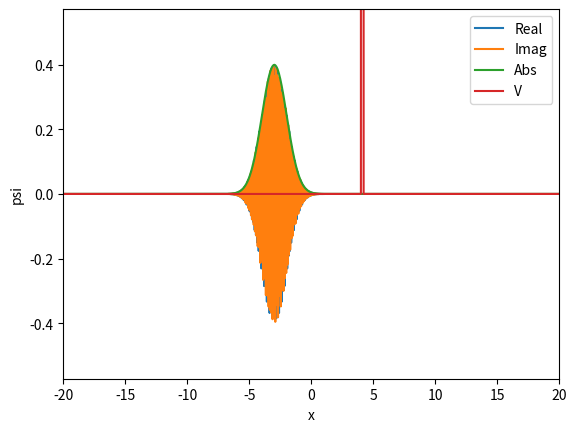

Write the Python code that produced this figure.
import matplotlib.pyplot as plt
import matplotlib.animation as animation
import numpy as np 
import numpy.random as npr
import scipy as sp
import scipy.linalg as sl
from scipy.fft import fft
from scipy.fft import ifft


# ============================================================================================
# ============================================================================================

splin_exp = lambda x: np.exp(-1/x)*(x>0) / (np.exp(-1/x)*(x>0)+ np.exp(-1/(1-x))*(x>0))
raccord = lambda x,p1,p2,a,b: (1-splin_exp((x-a)/(b-a)))*p1 + splin_exp((x-a)/(b-a))*p2 

def barriere_reg(X,t,x1,x2,epsi):
    V=np.zeros(X.size)

    for i in range(X.size) :
        x = X[i]

        if(x<x1-epsi):                      V[i] = 0 
        elif((x1-epsi<x)  and (x<x1+epsi)): V[i] = raccord(x,0,V0,x1-epsi,x1+epsi)
        elif((x1+epsi<x)  and (x<x2-epsi)): V[i] = V0
        elif((x2-epsi<x)  and (x<x2+epsi)): V[i] = raccord(x,V0,0,x2-epsi,x2+epsi)
        elif(x2+epsi<x):                    V[i] = 0

    return V


def Kin (Nx):
    
    Nx_2 = int((Nx/2)*(Nx%2==0) + ((Nx-1)/2)*(Nx%2==1)) +1
    K = np.zeros((Nx), dtype='complex')
    for i in range(0,Nx_2-1):
        K[i] = 0.5*(2*np.pi/L)**2 *i*i
        print(i)
    for i in range(Nx_2,Nx-1):
        K[i] = 0.5*(2*np.pi/L)**2 *(i-Nx)*(i-Nx)
        print(i)
    return K

def Concentration_de_masse(psi,Nx,L,a,b):
    l = np.abs(b-a);    occupation  = l/(2*L) 
    an = int((np.abs(a+L)/(2*L))*Nx) ; bn = int((np.abs(b+L)/(2*L))*Nx)
    N = np.abs(bn-an)
    print(l,N,an,bn)
    psi_l = psi[an:bn]
    masse = np.sqrt(l/N)*np.linalg.norm(psi_l)
    return masse



# ============================================================================================
# ============================================================================================

# Simulates the SchrÃ¶dinger dynamics iâˆ‚t = -1/2 Ïˆ'' + V(x,t) Ïˆ, with the pseudospectral method
# on an interval [-L,L] with periodic boundary conditions, with Nx grid points
# The simulation proceeds from 0 to T, with Nt time steps.
# Initial condition is given by the function psi0_fun(x), potential by the function V_fun(x,t)
# Returns an array psi[ix, it]


def dynamics_Kfft(psi0_fun=(lambda x: np.exp(-x**2)), V_fun=(lambda x,t: 0), L=10, Nx=1000, T=4, Nt=1000):

    #declaration de variable d interet
    Nx_2 = int((Nx/2)*(Nx%2==0) + ((Nx-1)/2)*(Nx%2==1)) 
    K = np.zeros(Nx); K[:Nx_2] = np.arange(0,Nx_2); 

    if(Nx%2==0): K[Nx_2:] = np.arange(-Nx_2,0) 
    else:   K[Nx_2:] = np.arange(-Nx_2-1,0)

    Kinetic = 0.5*(2*np.pi/L)**2 *K*K
    K_fft = (Kinetic * np.conjugate(sl.dft(Nx,'sqrtn')))@sl.dft(Nx,'sqrtn')

    I = np.linspace(-L, L,Nx,endpoint=False)
    Psi_T = np.zeros((Nx,Nt), dtype="complex")
    dt = T/Nt

    # K_dt = -1j*K_fft*dt
    # evo_dt  = sl.expm(K_dt)

    Psi_T[:,0]=psi0_fun(I)
    
    for i in range(1,Nt):
        ti =    dt*i
        Vti =    -1j*V_fun(I,ti)*ti;    K_ti =  -1j*K_fft*ti
        eVti =   np.exp(Vti)      ;    eKti = sl.expm(K_ti)
        Psi_T[:,i]=eKti@( eVti * Psi_T[:,0])
        print(i,ti)
    return Psi_T

def dynamics_fft(psi0_fun=(lambda x: np.exp(-x**2)), V_fun=(lambda x,t: 0), L=10, Nx=100, T=4, Nt=100):

    Nx_2 = int((Nx/2)*(Nx%2==0) + ((Nx-1)/2)*(Nx%2==1)) 

    K = np.zeros(Nx)
    K[:Nx_2] = np.arange(0,Nx_2); 

    if(Nx%2==0): K[Nx_2:] = np.arange(-Nx_2,0) 
    else:   K[Nx_2:] = np.arange(-Nx_2-1,0)

    Kinetic = 0.5*(2*np.pi/L)**2 *K*K
    I = np.linspace(-L, L,Nx,endpoint=False)
    Psi_T = np.zeros((Nx,Nt), dtype="complex")
    dt = T/Nt

    Psi_T[:,0]=psi0_fun(I)
    
    for i in range(1,Nt):
        ti = dt*i
        Psi_T[:,i] = ifft((np.exp(-1j*Kinetic*ti)) * fft(np.exp(-1j*V_fun(I,ti)*ti) * Psi_T[:,0]))
        print(ti,np.sqrt(L/Nx)*np.linalg.norm(Psi_T[:,i]))
    return Psi_T

def dynamics_fft_diss(psi0_fun=(lambda x: np.exp(-x**2)), V_fun=(lambda x,t: 0), L=10, Nx=100, T=4, Nt=100):


    dt = T/Nt; dx = L/Nx
    # Kinetic = Kin(Nx)
    Kinetic = (0.5*(2*np.pi/L)**2) *np.fft.fftfreq(Nx, dx)*np.fft.fftfreq(Nx, dx)
    I = np.linspace(-L, L,Nx,endpoint=False)
    Psi_T = np.zeros((Nx,Nt), dtype="complex")
    Phi_T = np.zeros((Nx,Nt), dtype="complex")

    Psi_T[:,0]=psi0_fun(I)
    
    
    for i in range(1,Nt):
        ti = dt*i
        Phi_T[:,i] = (np.exp(-1j*Kinetic*dt)) * fft(np.exp(-1j*V_fun(I,ti)*dt) * Psi_T[:,i-1])
        Psi_T[:,i] = ifft(Phi_T[:,i])
        # print(ti,np.sqrt(L/Nx)*np.linalg.norm(Psi_T[:,i]))
    return Psi_T, Phi_T


# ============================================================================================
# ============================================================================================


# Plots the return value psi of the function "dynamics", using linear interpolation
# The whole of psi is plotted, in an animation lasting "duration" seconds (duration is unconnected to T)
# L argument is only for x axis labelling


def plot_psi(psi, duration=10, frames_per_second=30, L=10, show_potential=False):
    
    fig, ax = plt.subplots()
    t_data = np.linspace(0, 1, np.size(psi, 1)) # 1 is arbitrary here
    x_data = np.linspace(-L,L,  np.size(psi,0))
    # set the min and maximum values of the plot, to scale the axis
    m = min(0, np.min(np.real(psi)), np.min(np.imag(psi)))
    M = np.max(np.abs(psi))
    
    # set the axis once and for all
    ax.set(xlim=[-L,L], ylim=[m,M], xlabel='x', ylabel='psi')
    
    # dummy plots, to update during the animation
    real_plot = ax.plot(x_data, np.real(psi[:, 0]), label='Real')[0]
    imag_plot = ax.plot(x_data, np.imag(psi[:, 0]), label='Imag')[0]
    abs_plot  = ax.plot(x_data, np.abs(psi[:, 0]), label='Abs')[0]
    if(show_potential):V_plot  =   ax.plot(x_data, V(x_data,0), label='V')[0]
    ax.legend()

    # define update function as an internal function (that can access the variables defined before)
    # will be called with frame=0...(duration*frames_per_second)-1
    def update(frame):
        print(frame)
        # get the data by linear interpolation
        t = frame / (duration * frames_per_second)
        psi_t = np.array([np.interp(t, t_data, psi[i, :]) for i in range(np.size(psi,0))])
        # update the plots
        real_plot.set_ydata(np.real(psi_t))
        imag_plot.set_ydata(np.imag(psi_t))
        abs_plot.set_ydata(np.abs(psi_t))

    ani = animation.FuncAnimation(fig=fig, func=update, frames=duration*frames_per_second, interval=1000/frames_per_second)
    return ani



# ============================================================================================
# ============================================================================================

# r=2
# a=r*np.sqrt(2*np.log(2)); kx=2; x0=1

a=1; kx=1000; x0=-3
psi0= lambda x: 1/(np.sqrt(2*np.pi *a*a)) *np.exp(-((x-x0)*(x-x0))/(2*a*a)) *np.exp(1j*kx*(x-x0))
# psi0= lambda x: 2/(np.sqrt(2*np.pi*a*a)- np.sqrt(np.pi*a*a))* np.exp(-(x*x)/(2*a*a))*(1-np.exp(-(x*x)/(2*a*a)))*np.exp(1j*kx*(x-x0))       # cercle autour de l'origine
# psi0 = lambda x: np.exp(-1j*kx*x) 

L=20; Nx=2000; Nt=5000; T=50
l=0.2; s=4; V0=10; epsi=0.1



an = int((np.abs(s+L)/(2*L))*Nx) ; bn = int((np.abs(L+L)/(2*L))*Nx)
print(an,bn)

# V = lambda x,t : V0*(x>L/2) + V0*(x<-L/2)                           # puit d energie
V = lambda x,t : V0*(x<=s+l )*(x>=s) + V0*(x>=-s)*(x<=-s-l)                               # barriere (effet tunnel)
# V = lambda x,t : barriere_reg(x,t,s,s+l,epsi) + barriere_reg(x,t,-s-l,-s,epsi)                             # barriere (effet tunnel)
# V = lambda x,t : 1/np.abs(x)
# V = lambda x,t : 1*np.cos(2*np.pi*x/L)
# V = lambda x,t : V0*x*x
# V = lambda x,t : 0 * x

# plt.plot(J,V(J,0))
# plt.show()


# =====================================================

def Jauges(psi,Nx,L,t):
    dx = 1/Nx
    I = np.linspace(-L,L,Nx); Kinetic = (0.5*(2*np.pi/L)**2) *np.fft.fftfreq(Nx, dx)*np.fft.fftfreq(Nx, dx)
    print("norme de psi sur [-L,L] = ", np.sqrt(2*L/Nx)*np.linalg.norm(psi))
    print("norme de psi en dehors du puit = ", Concentration_de_masse(psi=psi,Nx=Nx,L=L,a=s,b=L)+Concentration_de_masse(psi=psi,Nx=Nx,L=L,a=-s,b=-L) )
    print("Energie de psi = ",np.sqrt(2*L/Nx)*np.linalg.norm(np.abs( ifft( Kinetic * fft(V(I,t) *psi)))) )
    print("============================== ",t," ===========================")

# =====================================================


psi,phi = dynamics_fft_diss(psi0_fun=psi0,V_fun=V, L=L, Nx=Nx, T=T, Nt=Nt)
J =np.linspace(-L,L,Nx, endpoint=False)
dt = 1/Nt
for k in range(0,Nt,10):
    Jauges(psi[:,k],Nx,L,dt*k)

# P = psi0(J)
# dx =1/Nx; dt =1/Nt
# Kinetic = (0.5*(2*np.pi/L)**2) *np.fft.fftfreq(Nx, Nx)*np.fft.fftfreq(Nx, Nx)
# ti =dt
# Phi_T = (np.exp(-1j*Kinetic*dt)) * fft(P)
# Psi_T = ifft(Phi_T)
# print(P)
# print("==========================")
# print(Psi_T)
# print("==========================")
# print(Phi_T)
# plt.plot(J,np.imag(P))
# plt.plot(J,np.real(P))
# plt.show()


# anime_phi = plot_psi(phi,L=L, duration=10, frames_per_second=20)
anime_psi = plot_psi(psi,L=L, duration=10, frames_per_second=20,show_potential=True)
plt.show()

